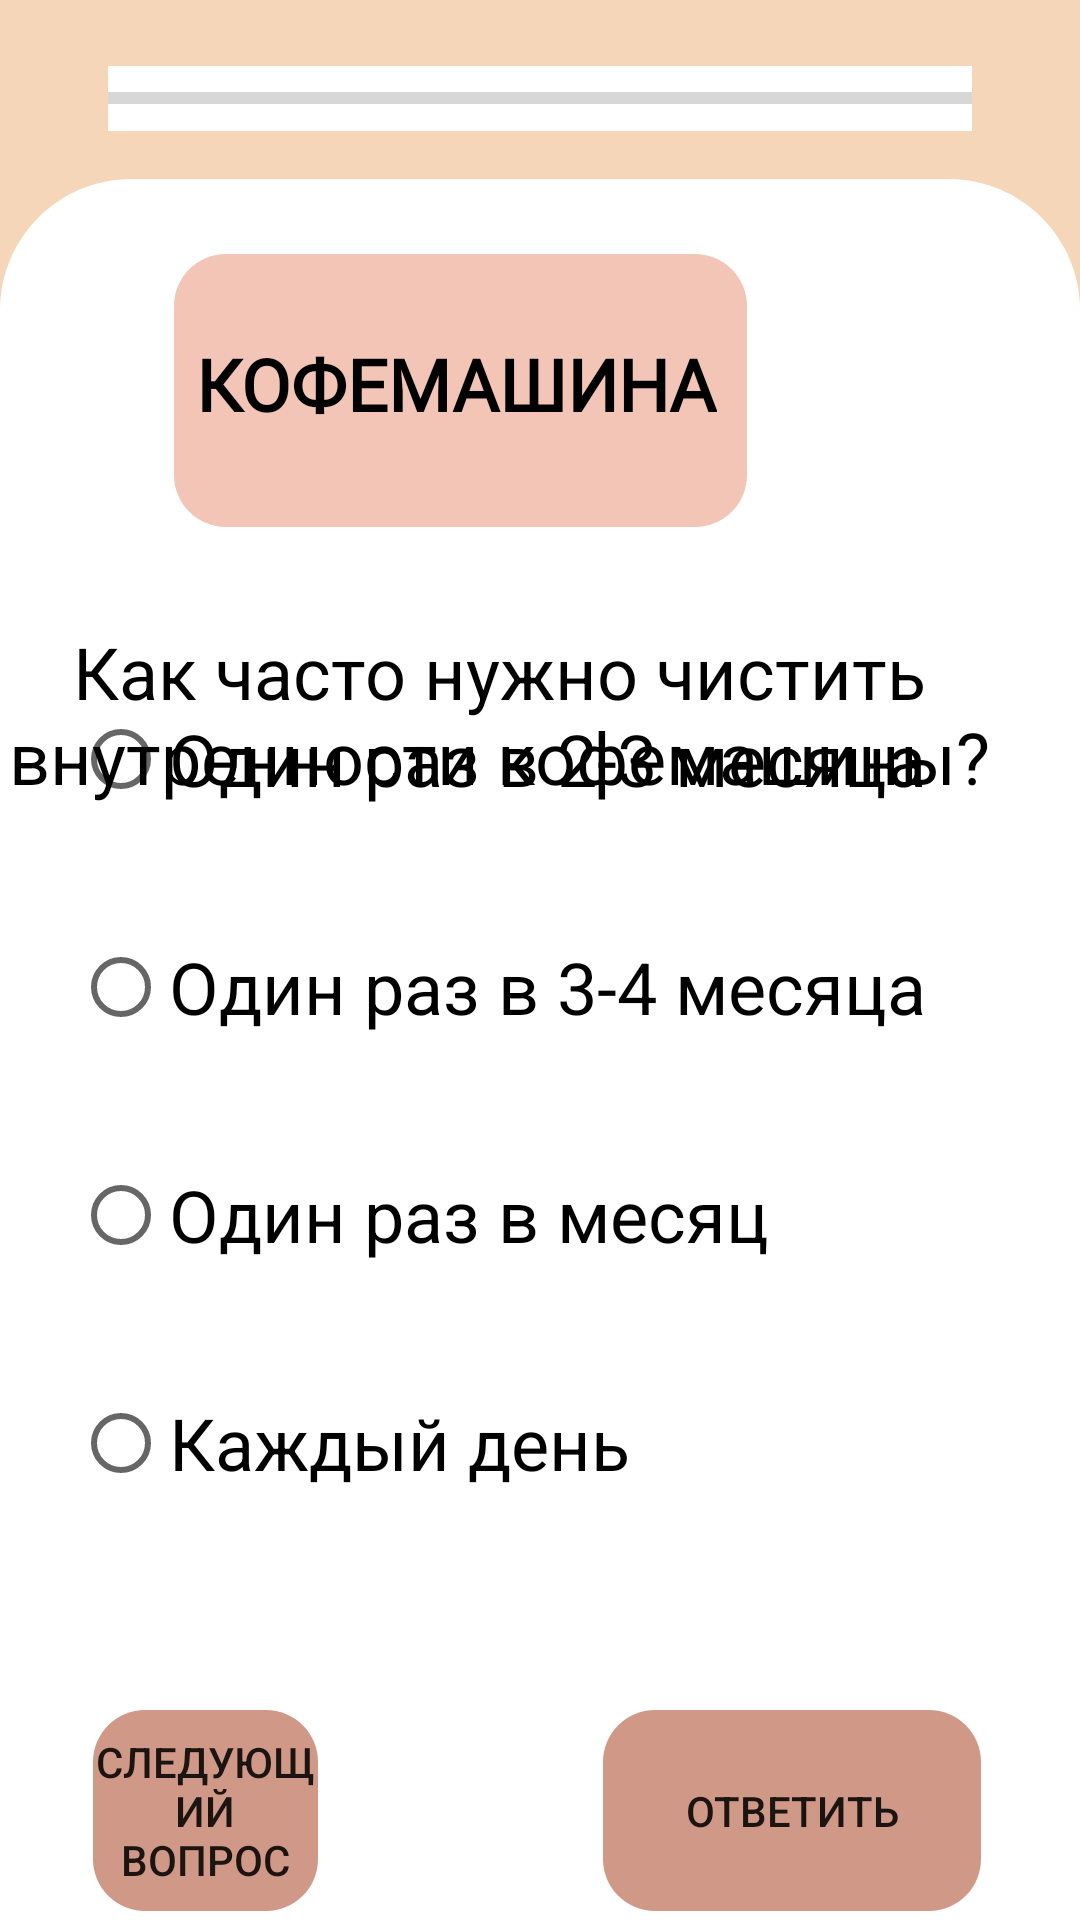

Write the Android layout XML for this screen, with the resource values it uses.
<!-- AndroidManifest.xml: application theme Theme.Demo -->
<!-- res/layout/activity_machine_test3.xml -->
<?xml version="1.0" encoding="utf-8"?>
<RelativeLayout xmlns:android="http://schemas.android.com/apk/res/android"
    xmlns:app="http://schemas.android.com/apk/res-auto"
    xmlns:tools="http://schemas.android.com/tools"
    android:layout_width="match_parent"
    android:layout_height="match_parent"
    android:background="@color/background_menu"
    tools:context=".Activity_Machine_Test">

    <ProgressBar
        android:id="@+id/progressBar"
        style="?android:attr/progressBarStyleHorizontal"
        android:layout_width="match_parent"
        android:layout_height="65px"

        android:layout_marginLeft="36dp"
        android:layout_marginTop="22dp"
        android:layout_marginRight="36dp"
        android:background="@color/white"
        />

    <View
        android:id="@+id/rectangle_1"
        android:layout_width="1080px"
        android:layout_height="1742px"
        android:layout_alignParentLeft="true"
        android:layout_alignParentTop="true"
        android:layout_marginTop="179px"
        android:background="@drawable/rectangle_1"
        />

    
    <View
        android:id="@+id/rectangle_0"
        android:layout_width="1080.03dp"
        android:layout_height="300dp"
        android:layout_alignParentLeft="true"
        android:layout_alignParentTop="true"
        android:layout_marginTop="510dp"
        android:background="@color/white"
        />

    <Button
        android:id="@+id/buttonNext"
        android:layout_width="126dp"
        android:layout_height="67dp"
        android:layout_alignTop="@+id/rectangle_0"
        android:layout_alignParentStart="true"
        android:layout_alignParentLeft="true"
        android:layout_alignParentEnd="true"
        android:layout_alignParentRight="true"
        android:layout_marginStart="31dp"
        android:layout_marginLeft="31dp"
        android:layout_marginTop="60dp"
        android:layout_marginEnd="254dp"
        android:layout_marginRight="254dp"
        android:background="@drawable/button_send_answer_for_tests"
        android:stateListAnimator="@null"
        android:text="следующий вопрос" />

    <View
        android:id="@+id/rect1_test"
        android:layout_width="191dp"
        android:layout_height="48dp"
        android:layout_alignTop="@+id/rectangle_1"
        android:layout_alignParentEnd="true"
        android:layout_alignParentRight="true"
        android:layout_marginLeft="338px"
        android:layout_marginTop="25dp"
        android:layout_marginEnd="111dp"
        android:layout_marginRight="111dp"
        android:background="@drawable/header1_for_test_windows"
        android:foregroundGravity="center" />

    <View
        android:id="@+id/rect2_test"
        android:layout_width="191dp"
        android:layout_height="43dp"
        android:layout_below="@id/rect1_test"
        android:layout_alignParentEnd="true"
        android:layout_alignParentRight="true"
        android:layout_marginLeft="338px"
        android:layout_marginTop="0dp"
        android:layout_marginEnd="111dp"
        android:layout_marginRight="111dp"
        android:background="@drawable/header2_for_test_windows" />

    <TextView
        android:id="@+id/heading_text_machine_test"
        android:layout_width="wrap_content"
        android:layout_height="wrap_content"
        android:layout_alignTop="@+id/rect1_test"
        android:layout_alignEnd="@+id/rect2_test"
        android:layout_alignRight="@+id/rect2_test"
        android:layout_marginLeft="355px"
        android:layout_marginTop="27dp"
        android:layout_marginEnd="10dp"
        android:layout_marginRight="10dp"
        android:fontFamily="@font/exo_2_semibold"
        android:lineHeight="63px"
        android:text="КОФЕМАШИНА"
        android:textColor="@color/black"
        android:textFontWeight="600"
        android:textSize="24sp" />

    <RadioGroup

        android:id="@+id/radioGroup"
        android:layout_width="wrap_content"
        android:layout_height="wrap_content"
        android:layout_alignParentEnd="true"
        android:layout_alignParentRight="true"
        android:layout_alignParentBottom="true"
        android:layout_marginEnd="-107dp"
        android:layout_marginRight="-107dp"
        android:layout_marginBottom="135dp">


        <RadioButton
            android:id="@+id/radioButton1"
            android:layout_width="wrap_content"
            android:layout_height="wrap_content"
            android:layout_below="@+id/textView3"
            android:layout_alignParentEnd="true"
            android:layout_alignParentRight="true"
            android:layout_marginTop="28dp"
            android:layout_marginEnd="158dp"
            android:layout_marginRight="158dp"
            android:foregroundGravity="center_vertical|center|center_horizontal"
            android:gravity="center|center_vertical"

            android:text="Один раз в 2-3 месяца"
            android:textColor="#000000"
            android:textSize="24sp" />

        <RadioButton
            android:id="@+id/radioButton2"
            android:layout_width="wrap_content"
            android:layout_height="wrap_content"
            android:layout_below="@+id/radioButton1"
            android:layout_alignParentEnd="true"
            android:layout_alignParentRight="true"
            android:layout_marginTop="28dp"
            android:layout_marginEnd="158dp"
            android:layout_marginRight="158dp"
            android:foregroundGravity="center"
            android:gravity="center|center_vertical"

            android:text="Один раз в 3-4 месяца"
            android:textColor="#000000"
            android:textSize="24sp" />

        <RadioButton
            android:id="@+id/radioButton3"
            android:layout_width="wrap_content"
            android:layout_height="wrap_content"
            android:layout_below="@+id/radioButton2"
            android:layout_alignParentEnd="true"
            android:layout_alignParentRight="true"
            android:layout_marginTop="28dp"
            android:layout_marginEnd="158dp"
            android:layout_marginRight="158dp"
            android:foregroundGravity="center"
            android:gravity="center"

            android:text="Один раз в месяц"
            android:textColor="#000000"
            android:textSize="24sp" />

        <RadioButton
            android:id="@+id/radioButton4"
            android:layout_width="wrap_content"
            android:layout_height="wrap_content"
            android:layout_below="@+id/radioButton3"
            android:layout_alignParentEnd="true"
            android:layout_alignParentRight="true"
            android:layout_marginTop="28dp"
            android:layout_marginEnd="158dp"
            android:layout_marginRight="158dp"
            android:foregroundGravity="center"
            android:gravity="center"

            android:text="Каждый день"
            android:textColor="#000000"
            android:textSize="24sp" />
    </RadioGroup>

    <TextView
        android:id="@+id/textView3"
        android:layout_width="359dp"
        android:layout_height="wrap_content"
        android:layout_below="@+id/rect2_test"
        android:layout_alignParentEnd="true"
        android:layout_alignParentRight="true"
        android:layout_marginTop="32dp"
        android:layout_marginEnd="27dp"
        android:layout_marginRight="27dp"
        android:autoText="false"
        android:gravity="center"
        android:text="Как часто нужно чистить внутренности кофемашины?"
        android:textColor="#000000"
        android:textSize="24sp" />

    <Button
        android:id="@+id/button"
        android:layout_width="126dp"
        android:layout_height="67dp"
        android:layout_alignTop="@+id/rectangle_0"
        android:layout_alignParentEnd="true"
        android:layout_alignParentRight="true"
        android:layout_marginTop="60dp"
        android:layout_marginEnd="33dp"
        android:layout_marginRight="33dp"
        android:background="@drawable/button_send_answer_for_tests"
        android:stateListAnimator="@null"
        android:text="Ответить" />

</RelativeLayout>
<!-- resources referenced by this layout -->
<resources>
  <color name="background_menu">#F6D6B9</color>
  <color name="black">#FF000000</color>
  <color name="white">#FFFFFFFF</color>
  <!-- drawable button_send_answer_for_tests (drawable) -->
  <?xml version="1.0" encoding="utf-8"?>
  <shape xmlns:android="http://schemas.android.com/apk/res/android"
      android:shape="rectangle">
  
      <solid android:color="@color/circle_element_main_menu"/>
      <size android:height="67px" />
      <size android:width="126px" />
      <corners android:radius="52px"/>
  
  </shape>
  <!-- drawable header1_for_test_windows (drawable) -->
  <?xml version="1.0" encoding="utf-8"?>
  <shape xmlns:android="http://schemas.android.com/apk/res/android"
      android:shape="rectangle">
  
      <solid android:color="@color/element_main_menu"/>
      <size android:height="115px" />
      <size android:width="404px" />
      <corners android:topLeftRadius="52px"
          android:topRightRadius="52px"/>
  
  </shape>
  <!-- drawable header2_for_test_windows (drawable) -->
  <?xml version="1.0" encoding="utf-8"?>
  <shape xmlns:android="http://schemas.android.com/apk/res/android"
      android:shape="rectangle">
  
      <solid android:color="@color/element_main_menu"/>
      <size android:height="115px" />
      <size android:width="404px" />
      <corners android:bottomRightRadius="52px"
          android:bottomLeftRadius="52px"/>
  
  </shape>
  <!-- drawable rectangle_1 (drawable) -->
  <?xml version="1.0" encoding="utf-8"?>
  <vector
      xmlns:android="http://schemas.android.com/apk/res/android"
      xmlns:aapt="http://schemas.android.com/aapt"
      android:width="1080px"
      android:height="1742px"
      android:viewportWidth="1080.03"
      android:viewportHeight="1742.24"
      >
  
      <group>
  
          <clip-path
              android:pathData="M131.391 0H948.642C1021.21 0 1080.03 58.8257 1080.03 131.391V1610.85C1080.03 1683.42 1021.21 1742.24 948.642 1742.24H131.391C58.8257 1742.24 0 1683.42 0 1610.85V131.391C0 58.8257 58.8257 0 131.391 0Z"
              />
  
          <path
              android:pathData="M0 0V1742.24H1080.03V0"
              android:fillColor="#FFFFFF"
              />
  
      </group>
  
  </vector>
  <style name="Theme.Demo" parent="Theme.MaterialComponents.DayNight.NoActionBar">
          
          <item name="colorPrimary">@color/purple_500</item>
          <item name="colorPrimaryVariant">@color/background_menu</item>
          <item name="colorOnPrimary">@color/white</item>
          
          <item name="colorSecondary">@color/teal_200</item>
          <item name="colorSecondaryVariant">@color/teal_700</item>
          <item name="colorOnSecondary">@color/black</item>
          
          <item name="android:statusBarColor" tools:targetApi="l">?attr/colorPrimaryVariant</item>
          
      </style>
  <color name="circle_element_main_menu">#CF9887</color>
  <color name="element_main_menu">#F2C5B7</color>
  <color name="purple_500">#FF6200EE</color>
  <color name="teal_200">#FF03DAC5</color>
  <color name="teal_700">#FF018786</color>
</resources>
